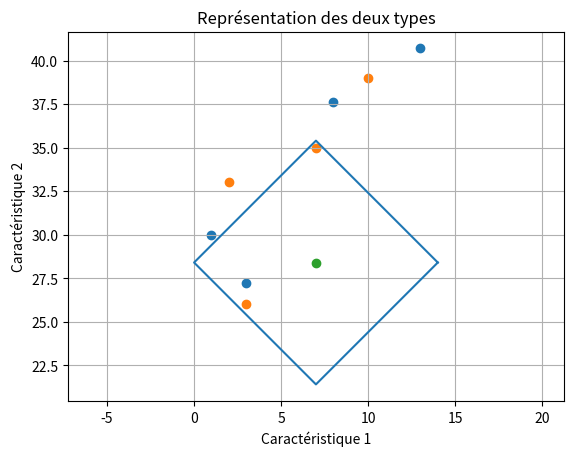

The script that saved this image:
#Importation des bibliothèques maths et matplotlib( tracer des graphiques )
from math import * 
import matplotlib.pyplot as plt

#Données de type 1
liste_x_1 = [1,3,8,13]
liste_y_1 = [30,27.2,37.6,40.7]

#Données de type 2
liste_x_2 = [2,3,10,7]
liste_y_2 = [33,26,39,35]
table = [['t1',1,30],['t1',3,27.2],['t1',8,37.6],['t1',13,40.7],['t2',2,33],['t2',3,26],['t2',10,39],['t2',7,35]]
cible = [7,28.4]
demidiag = 7
raycercle = 6.4
largcarre = 11 

#k plus proches voisins
k = 3
plt.axis([0,15,0,50]) #Attention [x1,x2,y1,y2]
plt.axis("equal")
plt.xlabel("Caractéristique 1")
plt.ylabel("Caractéristique 2")
plt.title("Représentation des deux types")
plt.grid()
plt.scatter(liste_x_1,liste_y_1, label = "type 1")
plt.scatter(liste_x_2,liste_y_2, label = "type 2")

#Représention de la cible 
plt.scatter(cible[0],cible[1],label='cible')

#Tracé un losange de centre la cible
x = [cible[0]+demidiag, cible[0],cible[0]-demidiag,cible[0],cible[0]+demidiag]
y = [cible[1], cible[1]+demidiag,cible[1],cible[1]-demidiag,cible[1]]
plt.plot(x,y)
plt.legend
plt.show()